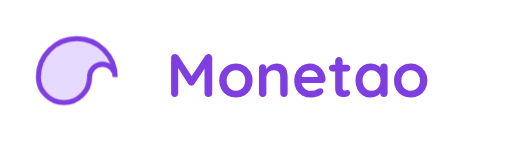
t = 0.00 s
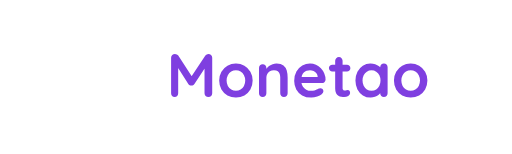
t = 1.00 s
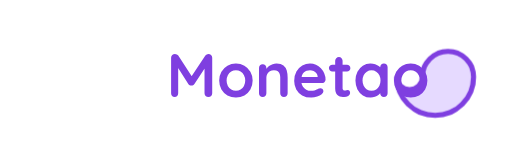
t = 2.00 s
t = 3.00 s: frame unchanged from t = 1.00 s, image omitted

The animated SVG that drew these frames (rendered in a browser with its animation timeline set to each time). Animation: 1 CSS @keyframes rule; one cycle of 4.00 s, repeats indefinitely.

<svg width="200" height="60" viewBox="0 0 200 60" xmlns="http://www.w3.org/2000/svg">
  <style>
    .spin {
      animation: spin 4s linear infinite;
      transform-origin: center;
    }

    @keyframes spin {
      0% { transform: rotate(0deg); }
      100% { transform: rotate(360deg); }
    }
  </style>

  <!-- Spiral Simge -->
  <g class="spin">
    <path d="M30 30 m -15,0 a 15,15 0 1,1 30,0 a 5,5 0 1,0 -10,0 a 10,10 0 1,1 -20,0" fill="#E6DAFF" stroke="#7F3FE0" stroke-width="2"></path>
  </g>

  <!-- Marka Yazısı -->
  <text x="65" y="38" font-size="24" fill="#7F3FE0" font-family="Quicksand, sans-serif" font-weight="700">
    Monetao
  </text>
</svg>
